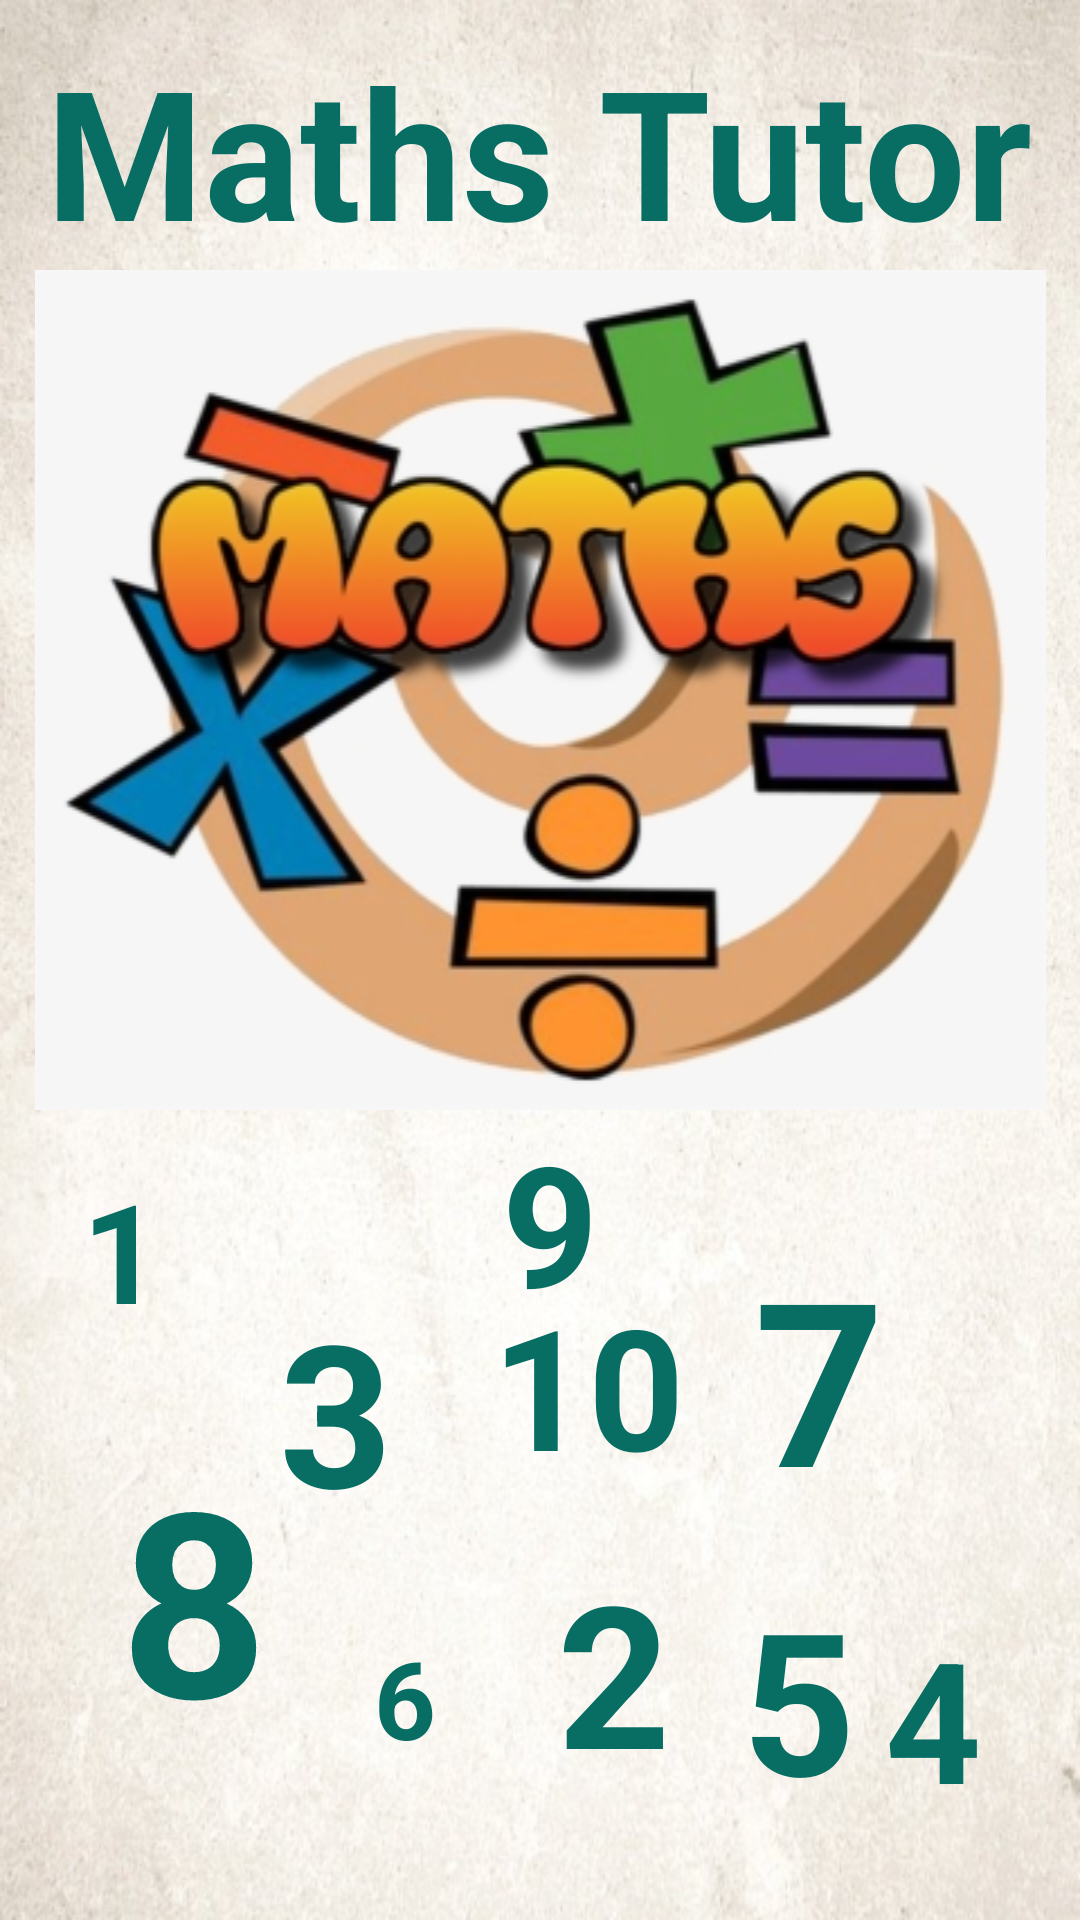

This screen was rendered from an Android layout file. Write that file and the resources it references.
<!-- AndroidManifest.xml: application theme Theme.GraduateProject -->
<!-- res/layout/activity_splash.xml -->
<?xml version="1.0" encoding="utf-8"?>
<androidx.constraintlayout.widget.ConstraintLayout xmlns:android="http://schemas.android.com/apk/res/android"
    xmlns:app="http://schemas.android.com/apk/res-auto"
    xmlns:tools="http://schemas.android.com/tools"
    android:layout_width="match_parent"
    android:layout_height="match_parent"
    android:background="@drawable/background"
    tools:context=".SplashActivity">

    <TextView
        android:id="@+id/textView5"
        android:layout_width="wrap_content"
        android:layout_height="wrap_content"
        android:layout_marginTop="10dp"
        android:text="@string/title"
        android:textColor="#086E64"
        android:textSize="60dp"
        android:textStyle="bold"
        app:layout_constraintEnd_toEndOf="parent"
        app:layout_constraintHorizontal_bias="0.495"
        app:layout_constraintStart_toStartOf="parent"
        app:layout_constraintTop_toTopOf="parent" />

    <ImageView
        android:id="@+id/imageView"
        android:layout_width="0dp"
        android:layout_height="wrap_content"
        app:layout_constraintBottom_toBottomOf="parent"
        app:layout_constraintEnd_toEndOf="parent"
        app:layout_constraintHorizontal_bias="0.0"
        app:layout_constraintStart_toStartOf="parent"
        app:layout_constraintTop_toBottomOf="@+id/textView5"
        app:layout_constraintVertical_bias="0.0"
        app:srcCompat="@drawable/splashimage" />

    <TextView
        android:id="@+id/textView6"
        android:layout_width="wrap_content"
        android:layout_height="wrap_content"
        android:layout_marginEnd="56dp"
        android:layout_marginRight="56dp"
        android:layout_marginBottom="92dp"
        android:text="7"
        android:textColor="#086E64"
        android:textSize="76sp"
        android:textStyle="bold"
        app:layout_constraintBottom_toBottomOf="parent"
        app:layout_constraintEnd_toEndOf="parent"
        app:layout_constraintHorizontal_bias="0.718"
        app:layout_constraintStart_toEndOf="@+id/textView7"
        app:layout_constraintTop_toBottomOf="@+id/imageView" />

    <TextView
        android:id="@+id/textView7"
        android:layout_width="wrap_content"
        android:layout_height="wrap_content"
        android:layout_marginTop="48dp"
        android:layout_marginEnd="132dp"
        android:layout_marginRight="132dp"
        android:layout_marginBottom="20dp"
        android:text="10"
        android:textColor="#086E64"
        android:textSize="56sp"
        android:textStyle="bold"
        app:layout_constraintBottom_toBottomOf="@+id/textView8"
        app:layout_constraintEnd_toEndOf="parent"
        app:layout_constraintTop_toBottomOf="@+id/imageView"
        app:layout_constraintVertical_bias="0.072" />

    <TextView
        android:id="@+id/textView8"
        android:layout_width="wrap_content"
        android:layout_height="wrap_content"
        android:layout_marginStart="96dp"
        android:layout_marginLeft="96dp"
        android:layout_marginTop="104dp"
        android:text="2"
        android:textColor="#086E64"
        android:textSize="66sp"
        android:textStyle="bold"
        app:layout_constraintBottom_toBottomOf="parent"
        app:layout_constraintStart_toEndOf="@+id/textView9"
        app:layout_constraintTop_toBottomOf="@+id/imageView" />

    <TextView
        android:id="@+id/textView9"
        android:layout_width="wrap_content"
        android:layout_height="wrap_content"
        android:layout_marginStart="40dp"
        android:layout_marginLeft="40dp"
        android:layout_marginTop="84dp"
        android:layout_marginBottom="30dp"
        android:text="8"
        android:textColor="#086E64"
        android:textSize="86sp"
        android:textStyle="bold"
        app:layout_constraintBottom_toBottomOf="parent"
        app:layout_constraintStart_toStartOf="parent"
        app:layout_constraintTop_toBottomOf="@+id/imageView" />

    <TextView
        android:id="@+id/textView10"
        android:layout_width="wrap_content"
        android:layout_height="wrap_content"
        android:layout_marginTop="56dp"
        android:text="3"
        android:textColor="#086E64"
        android:textSize="66sp"
        android:textStyle="bold"
        app:layout_constraintEnd_toEndOf="parent"
        app:layout_constraintHorizontal_bias="0.289"
        app:layout_constraintStart_toStartOf="parent"
        app:layout_constraintTop_toBottomOf="@+id/imageView" />

    <TextView
        android:id="@+id/textView11"
        android:layout_width="wrap_content"
        android:layout_height="wrap_content"
        android:layout_marginTop="16dp"
        android:text="1"
        android:textColor="#086E64"
        android:textSize="46sp"
        android:textStyle="bold"
        app:layout_constraintEnd_toStartOf="@+id/textView10"
        app:layout_constraintHorizontal_bias="0.412"
        app:layout_constraintStart_toStartOf="parent"
        app:layout_constraintTop_toBottomOf="@+id/imageView" />

    <TextView
        android:id="@+id/textView12"
        android:layout_width="wrap_content"
        android:layout_height="wrap_content"
        android:text="9"
        android:textColor="#086E64"
        android:textSize="56sp"
        android:textStyle="bold"
        app:layout_constraintEnd_toEndOf="parent"
        app:layout_constraintHorizontal_bias="0.184"
        app:layout_constraintStart_toEndOf="@+id/textView10"
        app:layout_constraintTop_toBottomOf="@+id/imageView" />

    <TextView
        android:id="@+id/textView13"
        android:layout_width="wrap_content"
        android:layout_height="wrap_content"
        android:layout_marginBottom="30dp"
        android:text="4"
        android:textColor="#086E64"
        android:textSize="56sp"
        android:textStyle="bold"
        app:layout_constraintBottom_toBottomOf="parent"
        app:layout_constraintEnd_toEndOf="parent"
        app:layout_constraintHorizontal_bias="0.67"
        app:layout_constraintStart_toEndOf="@+id/textView7" />

    <TextView
        android:id="@+id/textView15"
        android:layout_width="wrap_content"
        android:layout_height="wrap_content"
        android:layout_marginTop="24dp"
        android:layout_marginBottom="30dp"
        android:text="6"
        android:textColor="#086E64"
        android:textSize="36sp"
        android:textStyle="bold"
        app:layout_constraintBottom_toBottomOf="parent"
        app:layout_constraintEnd_toStartOf="@+id/textView8"
        app:layout_constraintHorizontal_bias="0.466"
        app:layout_constraintStart_toEndOf="@+id/textView9"
        app:layout_constraintTop_toBottomOf="@+id/textView10"
        app:layout_constraintVertical_bias="0.156" />

    <TextView
        android:id="@+id/textView16"
        android:layout_width="wrap_content"
        android:layout_height="wrap_content"
        android:layout_marginBottom="30dp"
        android:text="5"
        android:textColor="#086E64"
        android:textSize="66sp"
        android:textStyle="bold"
        app:layout_constraintBottom_toBottomOf="parent"
        app:layout_constraintEnd_toStartOf="@+id/textView13"
        app:layout_constraintHorizontal_bias="0.714"
        app:layout_constraintStart_toEndOf="@+id/textView8" />

</androidx.constraintlayout.widget.ConstraintLayout>
<!-- resources referenced by this layout -->
<resources>
  <!-- drawable background: png bitmap (drawable, 512199 bytes) -->
  <!-- drawable splashimage: png bitmap (drawable, 60194 bytes) -->
  <string name="title">Maths Tutor</string>
  <style name="Theme.GraduateProject" parent="Theme.MaterialComponents.DayNight.DarkActionBar">
          
          <item name="colorPrimary">#1C9E91</item>
          <item name="colorPrimaryVariant">#1C9E91</item>
          <item name="colorOnPrimary">@color/white</item>
          
          <item name="colorSecondary">@color/teal_200</item>
          <item name="colorSecondaryVariant">@color/teal_700</item>
          <item name="colorOnSecondary">@color/black</item>
          
          <item name="android:statusBarColor" tools:targetApi="l">?attr/colorPrimaryVariant</item>
          
      </style>
  <!-- not gathered from this repository: default colours our renderer supplied (Android Studio template values) -->
  <color name="teal_200">#FF03DAC5</color>
  <color name="teal_700">#FF018786</color>
  <color name="black">#FF000000</color>
  <color name="white">#FFFFFFFF</color>
</resources>
